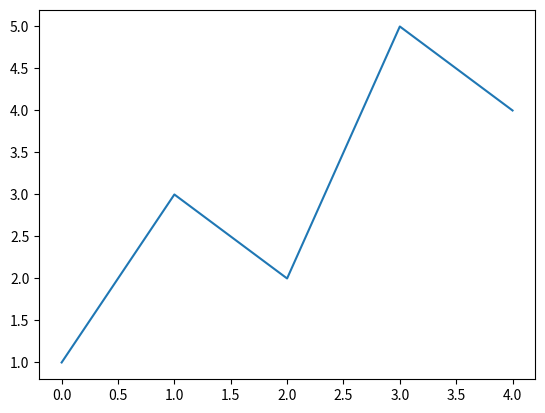

Recreate this plot in Python.
import matplotlib.pyplot as plt
import numpy as np
import pandas as pd

xpoints=np.array([0,6])
ypoints=np.array([0,250])
xy=np.array([[0,6],[0,250]])
# plt.plot(xpoints,ypoints)
# plt.plot(xy[0],xy[1])
# plt.show()



# Plotting x and y points in a line
# plt.plot(xpoints,ypoints)

# to plot points 
x=np.array([[1,2,3,4,5,6],[6,5,4,3,2,1]])
# plt.plot(xpoints,ypoints,'o')
# plt.plot(x[0],x[1],'o')
plt.show()


# Default X-points: If we do not specify the points on the x-axis, they will get the default values 0, 1, 2, 3 etc., depending on the length of the y-points.
plt.plot([1,3,2,5,4])
# plt.plot([1,3,2,5,4],'o')
plt.show()